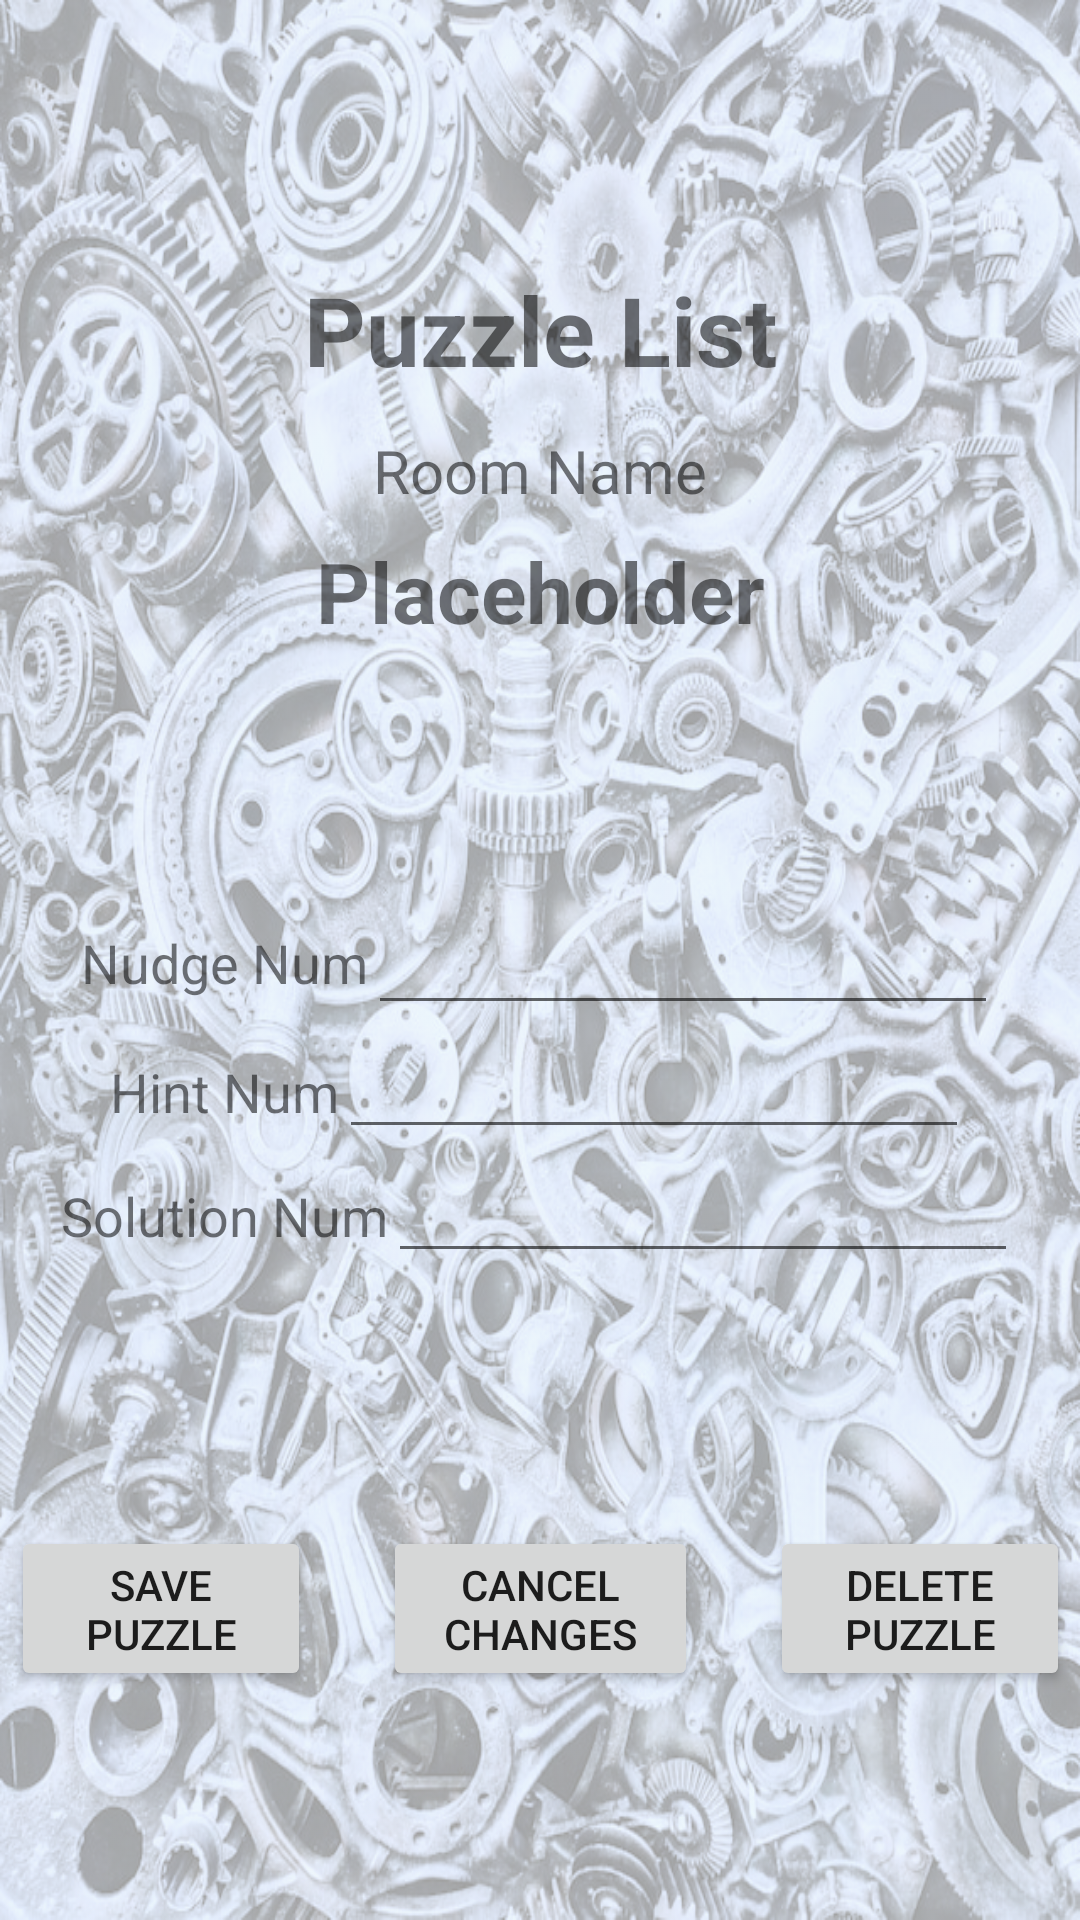

Android layout source for this screen:
<!-- AndroidManifest.xml: application theme Theme.MobileGameMaster -->
<!-- res/layout/activity_edit_puzzles.xml -->
<?xml version="1.0" encoding="utf-8"?>
<androidx.constraintlayout.widget.ConstraintLayout xmlns:android="http://schemas.android.com/apk/res/android"
    xmlns:app="http://schemas.android.com/apk/res-auto"
    xmlns:tools="http://schemas.android.com/tools"
    android:id="@+id/main"
    android:layout_width="match_parent"
    android:layout_height="match_parent"
    tools:context=".UI.EditPuzzles"
    android:background="@drawable/pavel_neznanov_background">

    <androidx.appcompat.widget.LinearLayoutCompat
        android:id="@+id/listTitleLayout"
        android:layout_width="match_parent"
        android:layout_height="wrap_content"
        android:orientation="vertical"
        app:layout_constraintStart_toStartOf="parent"
        app:layout_constraintTop_toTopOf="parent"
        app:layout_constraintBottom_toTopOf="@id/addHintLayout"
        android:gravity="center"
        >

        <TextView
            android:layout_width="match_parent"
            android:layout_height="wrap_content"
            android:layout_margin="12sp"
            android:gravity="center"
            android:text="@string/puzzle_list"
            android:textSize="32sp"
            android:textStyle="bold" />

        <TextView
            android:layout_width="match_parent"
            android:layout_height="wrap_content"
            android:layout_marginBottom="8sp"
            android:gravity="center"
            android:text="@string/room_name"
            android:textSize="20sp" />

        <TextView
            android:id="@+id/roomNameText"
            android:layout_width="match_parent"
            android:layout_height="wrap_content"
            android:gravity="center"
            android:text="@string/placeholder"
            android:textSize="28sp"
            android:textStyle="bold" />
    </androidx.appcompat.widget.LinearLayoutCompat>

    <androidx.appcompat.widget.LinearLayoutCompat
        android:id="@+id/addHintLayout"
        android:layout_width="match_parent"
        android:layout_height="wrap_content"
        android:orientation="vertical"
        android:layout_margin="8sp"
        app:layout_constraintBottom_toTopOf="@+id/buttonLayout"
        app:layout_constraintLeft_toLeftOf="parent"
        app:layout_constraintTop_toBottomOf="@id/listTitleLayout"
        android:gravity="center">



        <androidx.appcompat.widget.LinearLayoutCompat
            android:layout_width="wrap_content"
            android:layout_height="wrap_content"
            android:orientation="horizontal"
            android:gravity="center">

            <TextView
                android:id="@+id/nudgeNum"
                android:layout_width="wrap_content"
                android:layout_height="wrap_content"
                android:text="@string/nudge_num"
                android:textSize="18sp"
                android:labelFor="@+id/editNudgeText"/>

            <EditText
                android:id="@+id/editNudgeText"
                android:layout_width="wrap_content"
                android:layout_height="wrap_content"
                android:autofillHints="nudge"
                android:ems="10"
                android:gravity="start|top"
                android:inputType="textMultiLine"
                android:textSize="18sp" />
        </androidx.appcompat.widget.LinearLayoutCompat>

        <androidx.appcompat.widget.LinearLayoutCompat
                android:layout_width="wrap_content"
                android:layout_height="wrap_content"
                android:orientation="horizontal">

                <TextView
                    android:id="@+id/hintNum"
                    android:layout_width="wrap_content"
                    android:layout_height="wrap_content"
                    android:text="@string/hint_num"
                    android:textSize="18sp"
                    android:labelFor="@+id/editHintText"
                    />

                <EditText
                    android:id="@+id/editHintText"
                    android:layout_width="wrap_content"
                    android:layout_height="wrap_content"
                    android:autofillHints="hint"
                    android:ems="10"
                    android:gravity="start|top"
                    android:inputType="textMultiLine"
                    android:textSize="18sp" />
            </androidx.appcompat.widget.LinearLayoutCompat>

            <androidx.appcompat.widget.LinearLayoutCompat
                android:layout_width="wrap_content"
                android:layout_height="wrap_content"
                android:orientation="horizontal">

                <TextView
                    android:id="@+id/solutionNum"
                    android:layout_width="wrap_content"
                    android:layout_height="wrap_content"
                    android:text="@string/solution_num"
                    android:textSize="18sp"
                    android:labelFor="@+id/editSolutionText"/>

                <EditText
                    android:id="@+id/editSolutionText"
                    android:layout_width="wrap_content"
                    android:layout_height="wrap_content"
                    android:autofillHints="solution"
                    android:ems="10"
                    android:gravity="start|top"
                    android:inputType="textMultiLine"
                    android:textSize="18sp" />
            </androidx.appcompat.widget.LinearLayoutCompat>
    </androidx.appcompat.widget.LinearLayoutCompat>

    <androidx.appcompat.widget.LinearLayoutCompat
        android:layout_width="match_parent"
        android:layout_height="wrap_content"
        android:id="@+id/buttonLayout"
        app:layout_constraintStart_toStartOf="parent"
        app:layout_constraintTop_toBottomOf="@id/addHintLayout"
        app:layout_constraintBottom_toBottomOf="parent"
        android:orientation="horizontal"
        android:gravity="center">

        <Button
            android:layout_width="100sp"
            android:layout_height="55sp"
            android:layout_marginHorizontal="12sp"
            android:id="@+id/savePuzzleButton"
            android:text="@string/save_puzzle"
            />

        <Button
            android:layout_width="105sp"
            android:layout_height="55sp"
            android:layout_marginHorizontal="12sp"
            android:id="@+id/cancelChangesButton"
            android:text="@string/cancel_changes"/>

        <Button
            android:layout_width="100sp"
            android:layout_height="55sp"
            android:layout_marginHorizontal="12sp"
            android:id="@+id/deletePuzzleButton"
            android:text="@string/delete_puzzle"/>

    </androidx.appcompat.widget.LinearLayoutCompat>
</androidx.constraintlayout.widget.ConstraintLayout>
<!-- resources referenced by this layout -->
<resources>
  <!-- drawable pavel_neznanov_background: webp bitmap (drawable, 845604 bytes) -->
  <string name="cancel_changes">Cancel Changes</string>
  <string name="delete_puzzle">Delete Puzzle</string>
  <string name="hint_num">Hint Num</string>
  <string name="nudge_num">Nudge Num</string>
  <string name="placeholder">Placeholder</string>
  <string name="puzzle_list">Puzzle List</string>
  <string name="room_name">Room Name</string>
  <string name="save_puzzle">Save Puzzle</string>
  <string name="solution_num">Solution Num</string>
  <style name="Theme.MobileGameMaster" parent="Base.Theme.MobileGameMaster" />
  <style name="Base.Theme.MobileGameMaster" parent="Theme.AppCompat.DayNight.NoActionBar">
          
          <item name="colorPrimary">@color/gray</item>
      </style>
  <color name="gray">#685F5F</color>
</resources>
